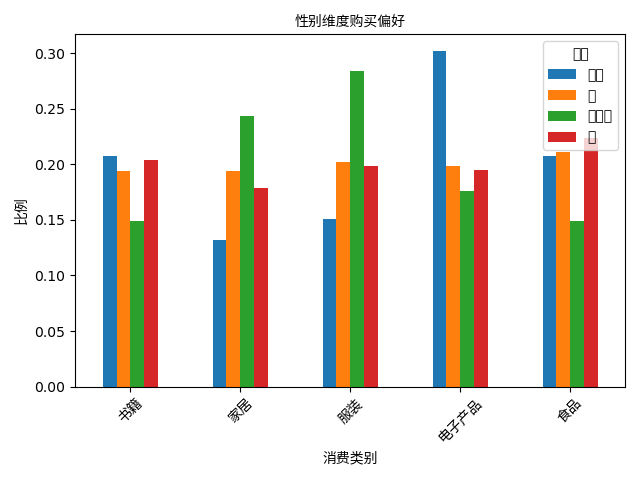

Data behind this chart, as committed beside it:
gender, 书籍, 家居, 服装, 电子产品, 食品
其他, 0.2075, 0.1321, 0.1509, 0.3019, 0.2075
女, 0.1939, 0.1939, 0.2023, 0.1985, 0.2115
未指定, 0.1486, 0.2432, 0.2838, 0.1757, 0.1486
男, 0.2043, 0.1784, 0.1989, 0.1951, 0.2233
